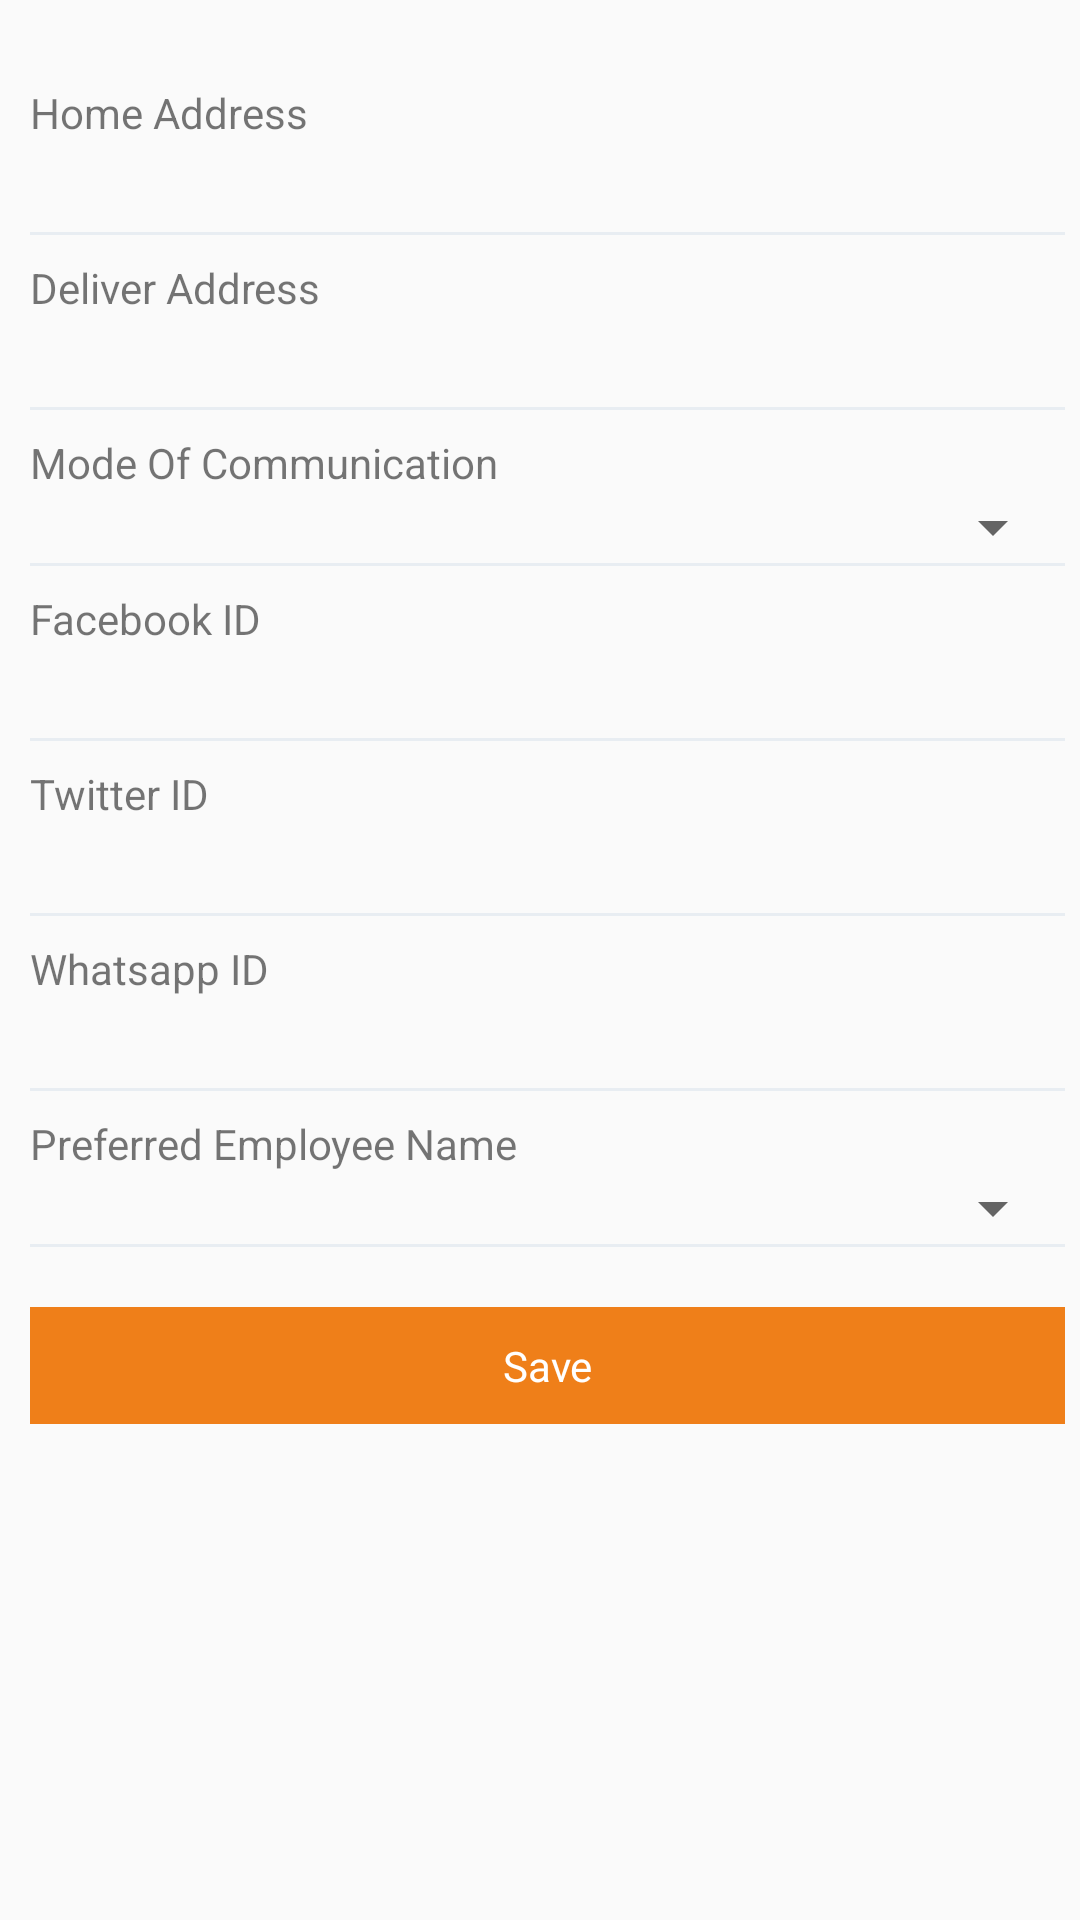

Write the Android layout XML for this screen, with the resource values it uses.
<!-- AndroidManifest.xml: application theme AppTheme -->
<!-- res/layout/fragment_social_info.xml -->
<?xml version="1.0" encoding="utf-8"?>

<RelativeLayout xmlns:android="http://schemas.android.com/apk/res/android"
    android:layout_width="match_parent"
    android:layout_height="match_parent">

    <android.support.v4.widget.NestedScrollView
        android:id="@+id/textScrollView"
        android:layout_width="match_parent"
        android:layout_height="match_parent"
        android:paddingLeft="10dp"
        android:paddingRight="5dp"
        android:paddingTop="20dp">

        <LinearLayout
            android:layout_width="match_parent"
            android:layout_height="match_parent"
            android:orientation="vertical">

            <LinearLayout
                android:layout_width="match_parent"
                android:layout_height="wrap_content"
                android:layout_marginTop="8dp"
                android:orientation="vertical">

                <TextView
                    android:layout_width="match_parent"
                    android:layout_height="wrap_content"
                    android:text="Home Address" />

                <EditText
                    android:id="@+id/social_homeAddress"
                    android:layout_width="match_parent"
                    android:layout_height="wrap_content"
                    android:background="@null"
                    android:paddingBottom="4dp"

                    android:paddingTop="2dp" />

                <View
                    android:layout_width="match_parent"
                    android:layout_height="1dp"
                    android:background="@color/colorBackground" />

            </LinearLayout>

            <LinearLayout
                android:layout_width="match_parent"
                android:layout_height="wrap_content"
                android:layout_marginTop="8dp"
                android:orientation="vertical">

                <TextView
                    android:layout_width="match_parent"
                    android:layout_height="wrap_content"
                    android:text="Deliver Address" />

                <EditText
                    android:id="@+id/social_deliver_address"
                    android:layout_width="match_parent"
                    android:layout_height="wrap_content"
                    android:background="@null"
                    android:paddingBottom="4dp"
                    android:paddingTop="2dp" />

                <View
                    android:layout_width="match_parent"
                    android:layout_height="1dp"
                    android:background="@color/colorBackground" />

            </LinearLayout>

            <LinearLayout
                android:layout_width="match_parent"
                android:layout_height="wrap_content"
                android:layout_marginTop="8dp"
                android:orientation="vertical">

                <TextView
                    android:layout_width="match_parent"
                    android:layout_height="wrap_content"
                    android:text="Mode Of Communication" />

                <Spinner
                    android:id="@+id/social_moc"
                    android:layout_width="match_parent"
                    android:layout_height="wrap_content">

                </Spinner>

                <View
                    android:layout_width="match_parent"
                    android:layout_height="1dp"
                    android:background="@color/colorBackground" />

            </LinearLayout>

            <LinearLayout
                android:layout_width="match_parent"
                android:layout_height="wrap_content"
                android:layout_marginTop="8dp"
                android:orientation="vertical">

                <TextView
                    android:layout_width="match_parent"
                    android:layout_height="wrap_content"
                    android:text="Facebook ID" />

                <EditText
                    android:id="@+id/social_facebookId"
                    android:layout_width="match_parent"
                    android:layout_height="wrap_content"
                    android:background="@null"
                    android:paddingBottom="4dp"
                    android:paddingTop="2dp" />

                <View
                    android:layout_width="match_parent"
                    android:layout_height="1dp"
                    android:background="@color/colorBackground" />

            </LinearLayout>

            <LinearLayout
                android:layout_width="match_parent"
                android:layout_height="wrap_content"
                android:layout_marginTop="8dp"
                android:orientation="vertical">

                <TextView
                    android:layout_width="match_parent"
                    android:layout_height="wrap_content"
                    android:text="Twitter ID" />

                <EditText
                    android:id="@+id/social_twitterId"
                    android:layout_width="match_parent"
                    android:layout_height="wrap_content"
                    android:background="@null"
                    android:paddingBottom="4dp"

                    android:paddingTop="2dp" />

                <View
                    android:layout_width="match_parent"
                    android:layout_height="1dp"
                    android:background="@color/colorBackground" />

            </LinearLayout>

            <LinearLayout
                android:layout_width="match_parent"
                android:layout_height="wrap_content"
                android:layout_marginTop="8dp"
                android:orientation="vertical">

                <TextView
                    android:layout_width="match_parent"
                    android:layout_height="wrap_content"
                    android:text="Whatsapp ID" />

                <EditText
                    android:id="@+id/social_whatsaapId"
                    android:layout_width="match_parent"
                    android:layout_height="wrap_content"
                    android:background="@null"
                    android:inputType="number"
                    android:paddingBottom="4dp"
                    android:paddingTop="2dp" />

                <View
                    android:layout_width="match_parent"
                    android:layout_height="1dp"
                    android:background="@color/colorBackground" />

            </LinearLayout>


            <LinearLayout
                android:layout_width="match_parent"
                android:layout_height="wrap_content"
                android:layout_marginTop="8dp"
                android:orientation="vertical">

                <TextView
                    android:layout_width="match_parent"
                    android:layout_height="wrap_content"
                    android:text="Preferred Employee Name" />

                <Spinner
                    android:id="@+id/social_preferredEmployeeName"
                    android:layout_width="match_parent"
                    android:layout_height="wrap_content">

                </Spinner>

                <View
                    android:layout_width="match_parent"
                    android:layout_height="1dp"
                    android:background="@color/colorBackground" />

            </LinearLayout>

            <TextView
                android:id="@+id/social_info_save"
                android:layout_width="match_parent"
                android:layout_height="wrap_content"
                android:layout_alignParentBottom="true"
                android:layout_marginBottom="20dp"
                android:layout_marginTop="20dp"
                android:background="@drawable/layout_bg"
                android:gravity="center"
                android:padding="10dp"
                android:text="Save"
                android:textColor="@color/colorWhite" />
        </LinearLayout>


    </android.support.v4.widget.NestedScrollView>


</RelativeLayout>
<!-- resources referenced by this layout -->
<resources>
  <color name="colorBackground">#E8EDF2</color>
  <color name="colorWhite">#FFFFFF</color>
  <!-- drawable layout_bg (drawable) -->
  <?xml version="1.0" encoding="utf-8"?>
  <shape xmlns:android="http://schemas.android.com/apk/res/android"
      android:shape="rectangle">
      <solid android:color="@color/colorOrange" />
  
      <corners android:radius="@dimen/_4sdp" />
  
  </shape>
  <style name="AppTheme" parent="Theme.AppCompat.Light.DarkActionBar">
          
          <item name="colorPrimary">@color/colorWhite</item>
          <item name="colorPrimaryDark">@color/colorGrey</item>
          <item name="colorAccent">@color/colorGrey</item>
      </style>
  <color name="colorOrange">#EF7F19</color>
  <color name="colorGrey">#A9A9A9</color>
</resources>
